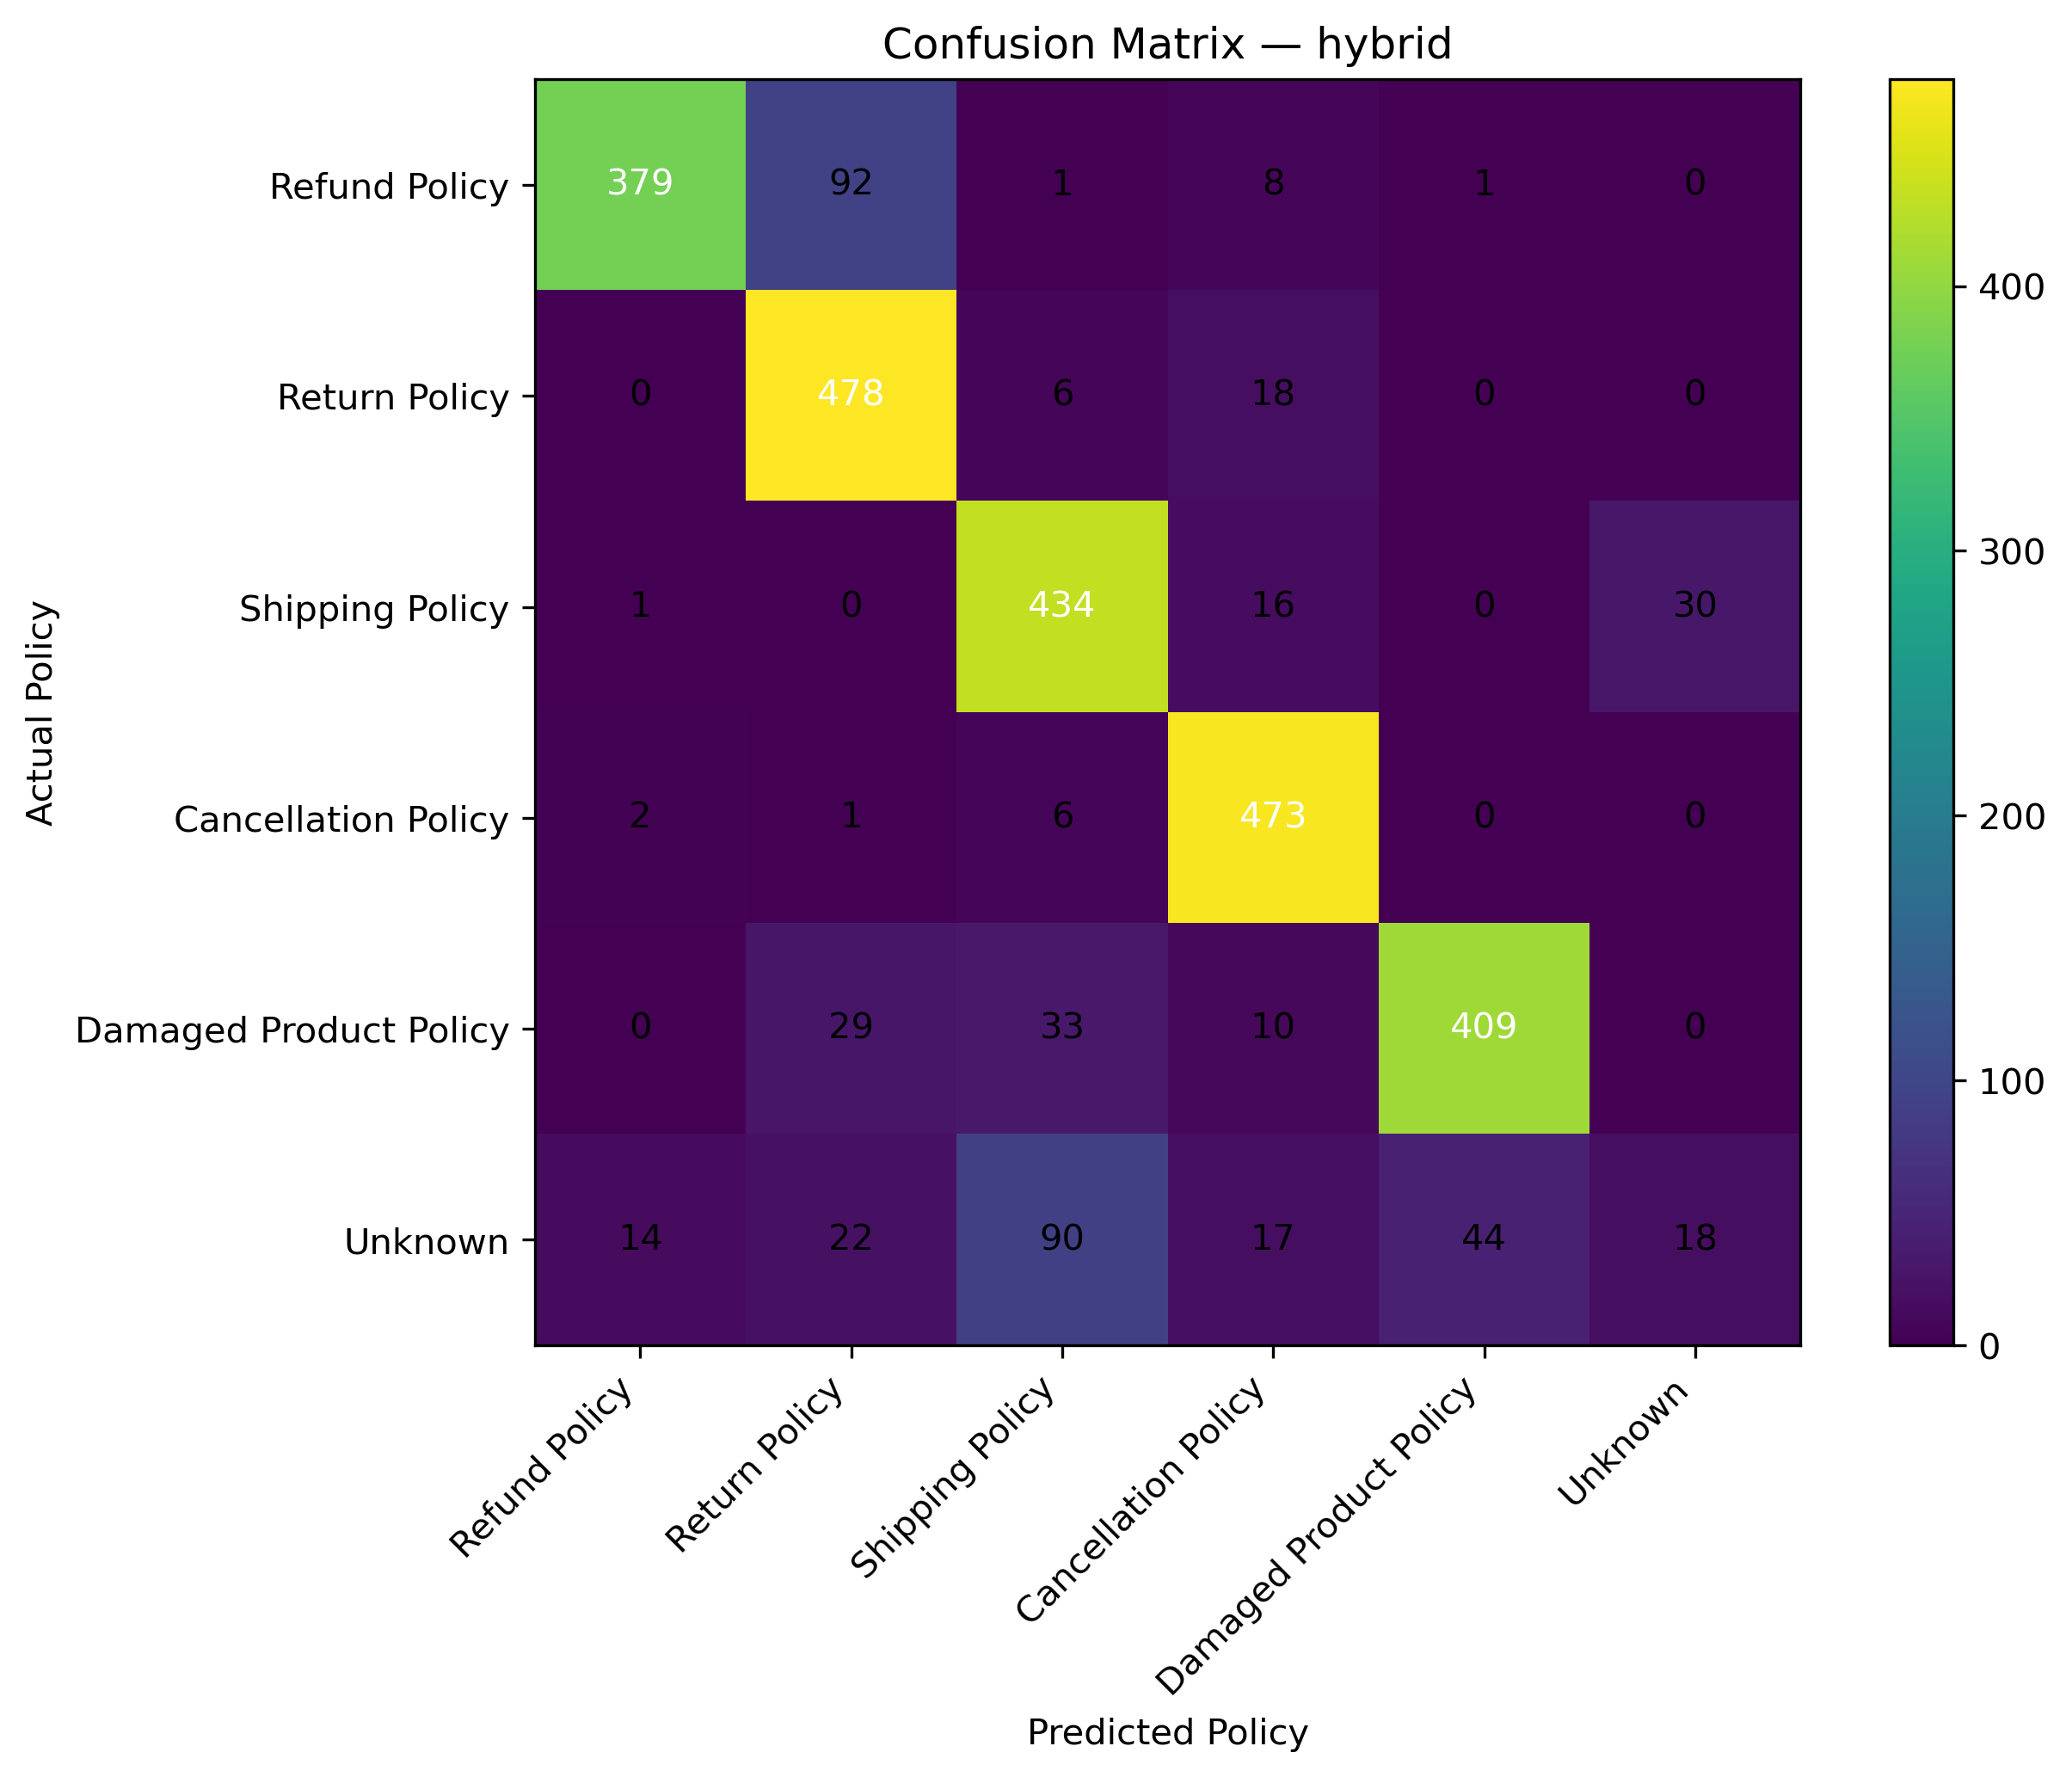

Values plotted in this chart, from the file beside it:
, Refund Policy, Return Policy, Shipping Policy, Cancellation Policy, Damaged Product Policy, Unknown
Refund Policy, 379, 92, 1, 8, 1, 0
Return Policy, 0, 478, 6, 18, 0, 0
Shipping Policy, 1, 0, 434, 16, 0, 30
Cancellation Policy, 2, 1, 6, 473, 0, 0
Damaged Product Policy, 0, 29, 33, 10, 409, 0
Unknown, 14, 22, 90, 17, 44, 18
